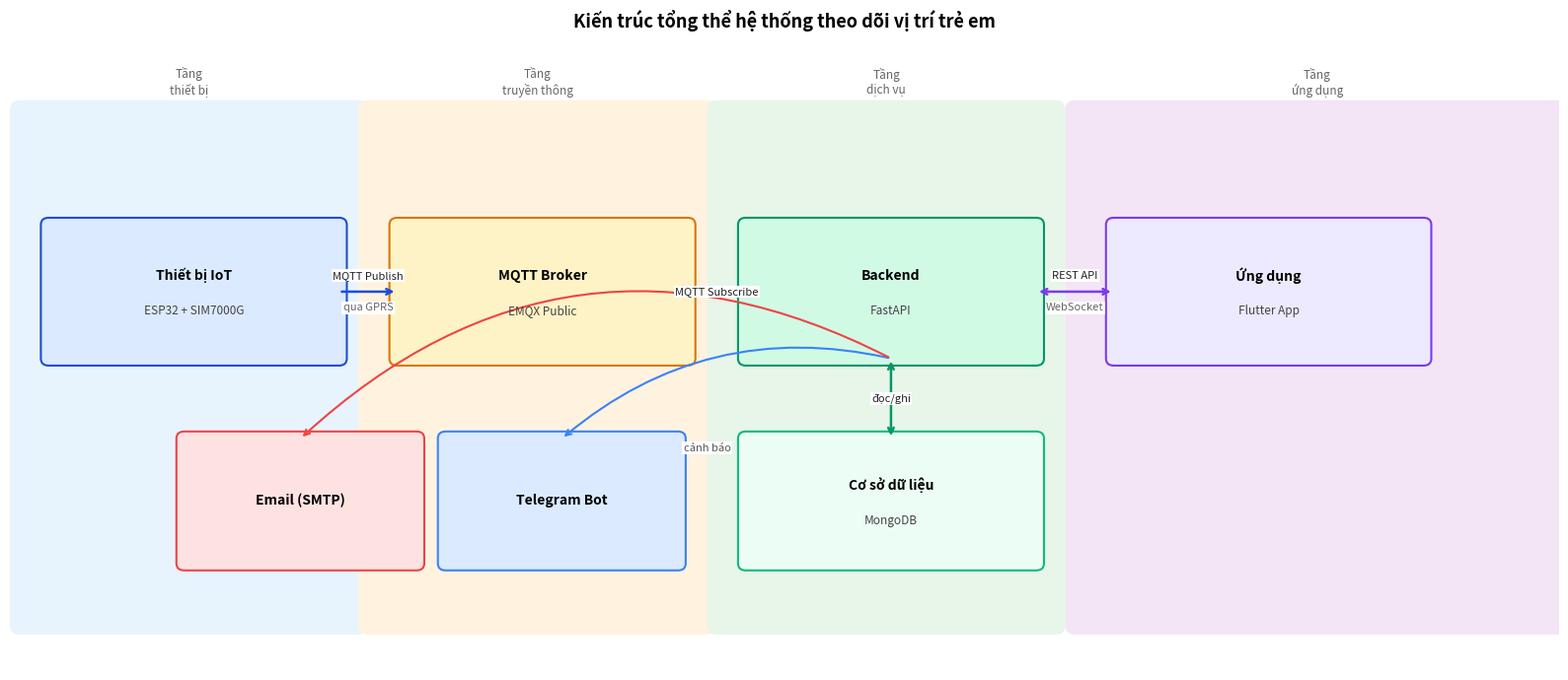

This figure's Python source: (Note: this script raises an exception after producing the figure.)
"""
Sơ đồ 1: Kiến trúc hệ thống tổng thể
Output: ../SOICT_DATN_Duong/Hinhve/architecture.png
"""

import matplotlib.pyplot as plt
import matplotlib.patches as mpatches
from matplotlib.patches import FancyBboxPatch, FancyArrowPatch

fig, ax = plt.subplots(figsize=(16, 7))
ax.set_xlim(0, 16)
ax.set_ylim(0, 7)
ax.axis("off")
fig.patch.set_facecolor("white")

# ── Helpers ──────────────────────────────────────────────────────────────────
def box(ax, x, y, w, h, label, sublabel="", fc="#FFFFFF", ec="#333333", lw=1.5):
    rect = FancyBboxPatch((x, y), w, h,
                          boxstyle="round,pad=0.08",
                          facecolor=fc, edgecolor=ec, linewidth=lw, zorder=3)
    ax.add_patch(rect)
    cx, cy = x + w / 2, y + h / 2
    if sublabel:
        ax.text(cx, cy + 0.18, label, ha="center", va="center",
                fontsize=10, fontweight="bold", zorder=4)
        ax.text(cx, cy - 0.22, sublabel, ha="center", va="center",
                fontsize=8.5, color="#444444", zorder=4)
    else:
        ax.text(cx, cy, label, ha="center", va="center",
                fontsize=10, fontweight="bold", zorder=4)

def arrow(ax, x1, y1, x2, y2, label="", label2="", bidirectional=False,
          color="#333333", lw=1.8):
    style = "<->" if bidirectional else "->"
    ax.annotate("", xy=(x2, y2), xytext=(x1, y1),
                arrowprops=dict(arrowstyle=style, color=color,
                                lw=lw, connectionstyle="arc3,rad=0"))
    mx, my = (x1 + x2) / 2, (y1 + y2) / 2
    if label:
        offset = 0.18 if label2 else 0
        ax.text(mx, my + offset, label, ha="center", va="center",
                fontsize=8, color="#222222",
                bbox=dict(fc="white", ec="none", pad=1), zorder=5)
    if label2:
        ax.text(mx, my - 0.18, label2, ha="center", va="center",
                fontsize=8, color="#666666",
                bbox=dict(fc="white", ec="none", pad=1), zorder=5)

# ── Layer background bands ─────────────────────────────────────────────────
layer_data = [
    (0.1,  3.5, "#E8F4FD", "Tầng\nthiết bị"),
    (3.7,  3.5, "#FFF3E0", "Tầng\ntruyền thông"),
    (7.3,  3.5, "#E8F5E9", "Tầng\ndịch vụ"),
    (11.0, 5.0, "#F3E5F5", "Tầng\nứng dụng"),
]
for lx, lw, lc, lname in layer_data:
    rect = FancyBboxPatch((lx, 0.5), lw, 5.8,
                          boxstyle="round,pad=0.1",
                          facecolor=lc, edgecolor="none", zorder=1)
    ax.add_patch(rect)
    ax.text(lx + lw / 2, 6.6, lname, ha="center", va="center",
            fontsize=8.5, color="#666666", style="italic")

# ── Main nodes ────────────────────────────────────────────────────────────
#  Row 1 (y=3.5): main horizontal flow
box(ax,  0.4, 3.5, 3.0, 1.5, "Thiết bị IoT", "ESP32 + SIM7000G",
    fc="#DBEAFE", ec="#1D4ED8")
box(ax,  4.0, 3.5, 3.0, 1.5, "MQTT Broker",  "EMQX Public",
    fc="#FEF3C7", ec="#D97706")
box(ax,  7.6, 3.5, 3.0, 1.5, "Backend",       "FastAPI",
    fc="#D1FAE5", ec="#059669")
box(ax, 11.4, 3.5, 3.2, 1.5, "Ứng dụng",      "Flutter App",
    fc="#EDE9FE", ec="#7C3AED")

# Row 2 (y=1.2): storage + notifications
box(ax,  7.6, 1.2, 3.0, 1.4, "Cơ sở dữ liệu", "MongoDB",
    fc="#ECFDF5", ec="#10B981")
box(ax,  4.5, 1.2, 2.4, 1.4, "Telegram Bot", "",
    fc="#DBEAFE", ec="#3B82F6")
box(ax,  1.8, 1.2, 2.4, 1.4, "Email (SMTP)", "",
    fc="#FEE2E2", ec="#EF4444")

# ── Arrows ────────────────────────────────────────────────────────────────
# Device → Broker
arrow(ax, 3.4, 4.25, 4.0, 4.25,
      label="MQTT Publish", label2="qua GPRS", color="#1D4ED8")

# Broker → Backend
arrow(ax, 7.0, 4.25, 7.6, 4.25,
      label="MQTT Subscribe", color="#D97706")

# Backend ↔ Flutter (REST API + WebSocket)
arrow(ax, 10.6, 4.25, 11.4, 4.25,
      label="REST API", label2="WebSocket",
      bidirectional=True, color="#7C3AED")

# Backend ↔ MongoDB
arrow(ax, 9.1, 3.5, 9.1, 2.6,
      label="đọc/ghi", bidirectional=True, color="#059669")

# Backend → Telegram (bend left)
ax.annotate("", xy=(5.7, 2.6), xytext=(9.1, 3.5),
            arrowprops=dict(arrowstyle="->", color="#3B82F6", lw=1.5,
                            connectionstyle="arc3,rad=0.25"))

# Backend → Email (bend more)
ax.annotate("", xy=(3.0, 2.6), xytext=(9.1, 3.5),
            arrowprops=dict(arrowstyle="->", color="#EF4444", lw=1.5,
                            connectionstyle="arc3,rad=0.35"))

ax.text(7.2, 2.55, "cảnh báo", ha="center", va="top",
        fontsize=8, color="#555555",
        bbox=dict(fc="white", ec="none", pad=1))

# ── Title ─────────────────────────────────────────────────────────────────
ax.set_title("Kiến trúc tổng thể hệ thống theo dõi vị trí trẻ em",
             fontsize=13, fontweight="bold", pad=14)

plt.tight_layout()
plt.savefig("../SOICT_DATN_Duong/Hinhve/architecture.png",
            dpi=200, bbox_inches="tight", facecolor="white")
print("Saved: Hinhve/architecture.png")
plt.show()
